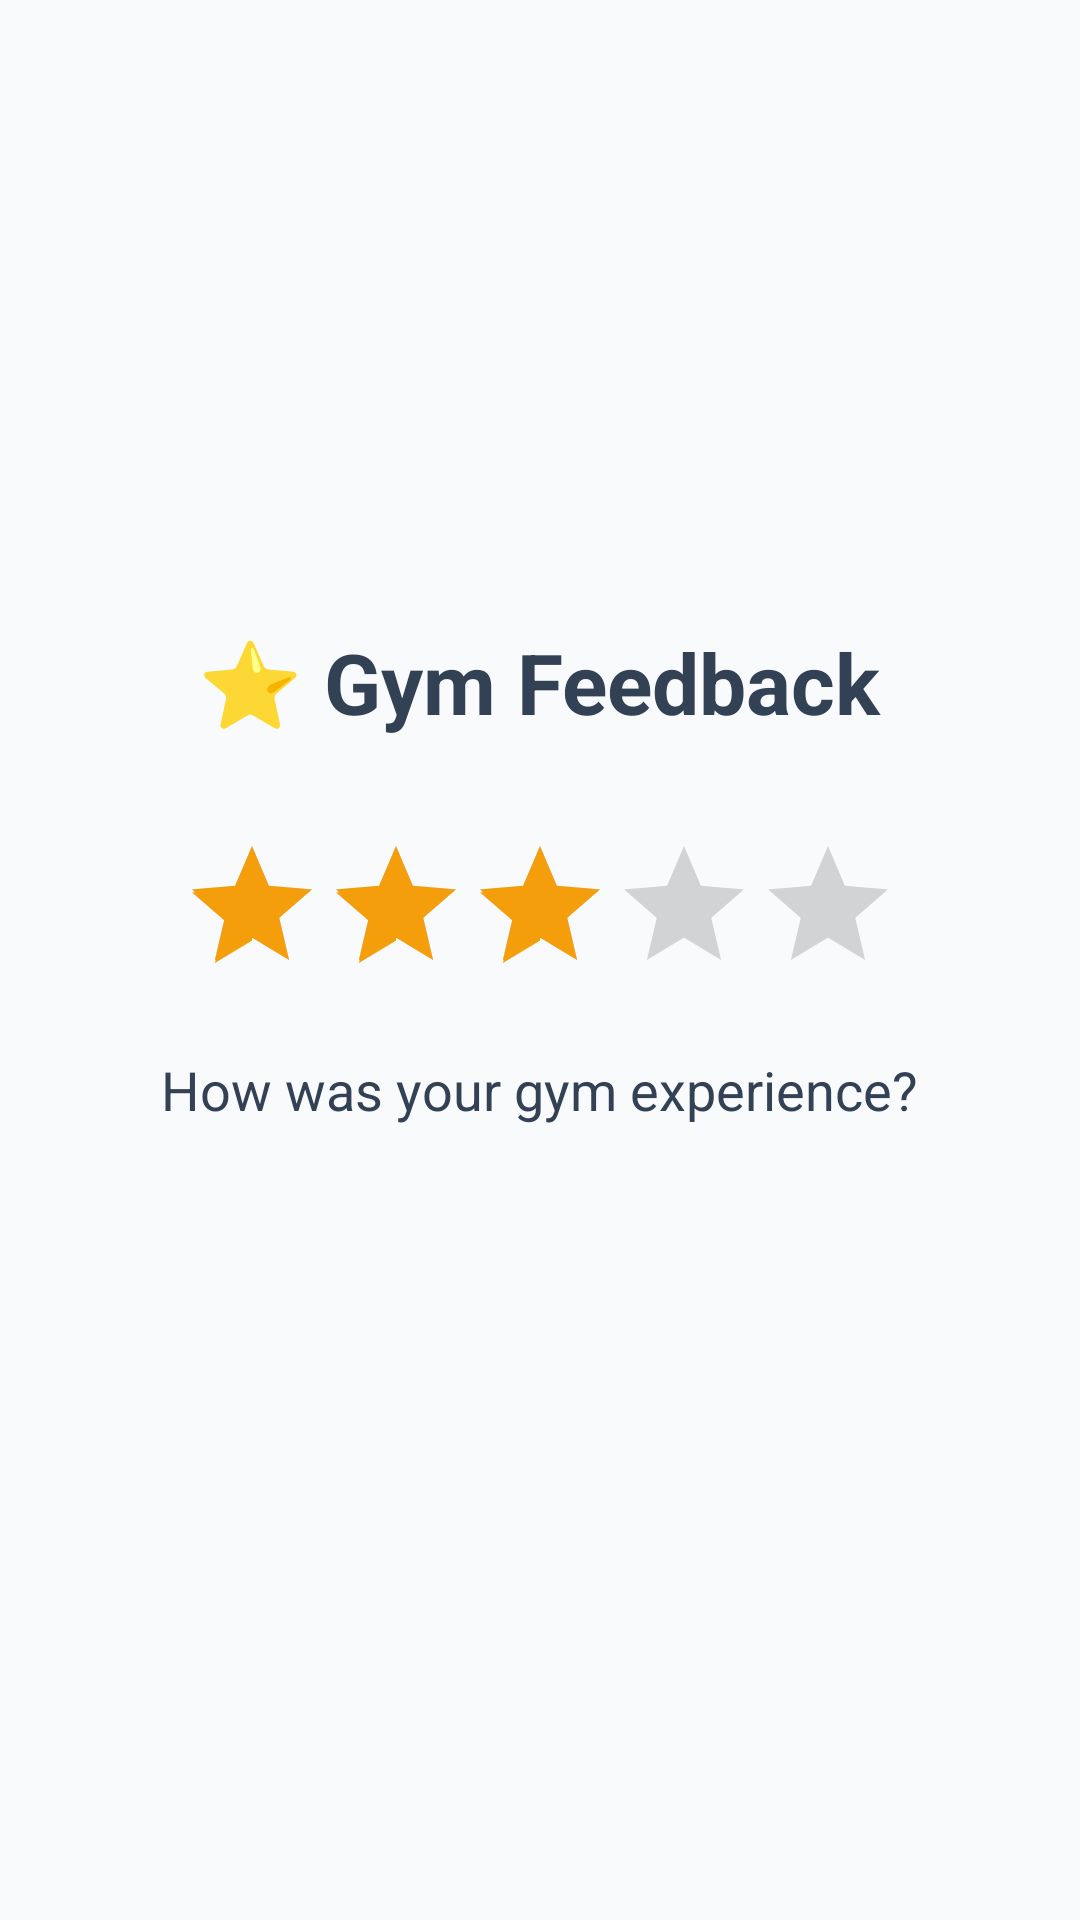

Produce the Android XML layout that renders to this screen, including the resource entries it uses.
<!-- AndroidManifest.xml: application theme Theme.SpotterMobile -->
<!-- res/layout/activity_feedback.xml -->
<?xml version="1.0" encoding="utf-8"?>
<LinearLayout xmlns:android="http://schemas.android.com/apk/res/android"
    android:layout_width="match_parent"
    android:layout_height="match_parent"
    android:background="@color/light_gray"
    android:gravity="center"
    android:orientation="vertical"
    android:padding="32dp">

    <TextView
        android:layout_width="wrap_content"
        android:layout_height="wrap_content"
        android:layout_marginBottom="32dp"
        android:text="⭐ Gym Feedback"
        android:textColor="@color/dark_gray"
        android:textSize="28sp"
        android:textStyle="bold" />

    <RatingBar
        android:id="@+id/ratingBar"
        android:layout_width="wrap_content"
        android:layout_height="wrap_content"
        android:layout_marginBottom="16dp"
        android:numStars="5"
        android:rating="3"
        android:stepSize="0.5" />

    <TextView
        android:layout_width="wrap_content"
        android:layout_height="wrap_content"
        android:layout_marginBottom="32dp"
        android:text="How was your gym experience?"
        android:textColor="@color/dark_gray"
        android:textSize="18sp" />

    <Button
        android:id="@+id/btnSubmitFeedback"
        style="@style/GymButton"
        android:text="SHARE FEEDBACK" />

</LinearLayout>
<!-- resources referenced by this layout -->
<resources>
  <color name="dark_gray">#334155</color>
  <color name="light_gray">#F8FAFC</color>
  <style name="GymButton" parent="Widget.MaterialComponents.Button">
        
          <item name="android:layout_margin">12dp</item>
          <item name="android:textSize">16sp</item>
          <item name="android:textStyle">bold</item>
          <item name="android:textColor">@color/white</item>
          <item name="backgroundTint">@color/primary_blue</item>
          <item name="cornerRadius">12dp</item>
          <item name="elevation">4dp</item>
      </style>
  <style name="Theme.SpotterMobile" parent="Theme.MaterialComponents.Light.NoActionBar">
          
          
          <item name="colorPrimary">@color/primary_blue</item>
          <item name="colorPrimaryVariant">@color/primary_blue_dark</item>
          <item name="colorOnPrimary">@color/white</item>
          <item name="colorSecondary">@color/gold</item>
          <item name="colorSecondaryVariant">@color/gold_dark</item>
          <item name="colorOnSecondary">@color/white</item>
          <item name="android:statusBarColor">@color/primary_blue_dark</item>
          <item name="colorSurface">@color/white</item>
  
          
          <item name="colorOnSurface">@color/dark_gray</item>
          <item name="colorOnBackground">@color/dark_gray</item>
          <item name="android:textColorHint">@color/gray</item>
          <item name="android:textColor">@color/dark_gray</item>
      </style>
  <color name="white">#FFFFFF</color>
  <color name="primary_blue">#1E3A8A</color>
  <color name="primary_blue_dark">#1E40AF</color>
  <color name="gold">#F59E0B</color>
  <color name="gold_dark">#D97706</color>
  <color name="gray">#64748B</color>
</resources>
